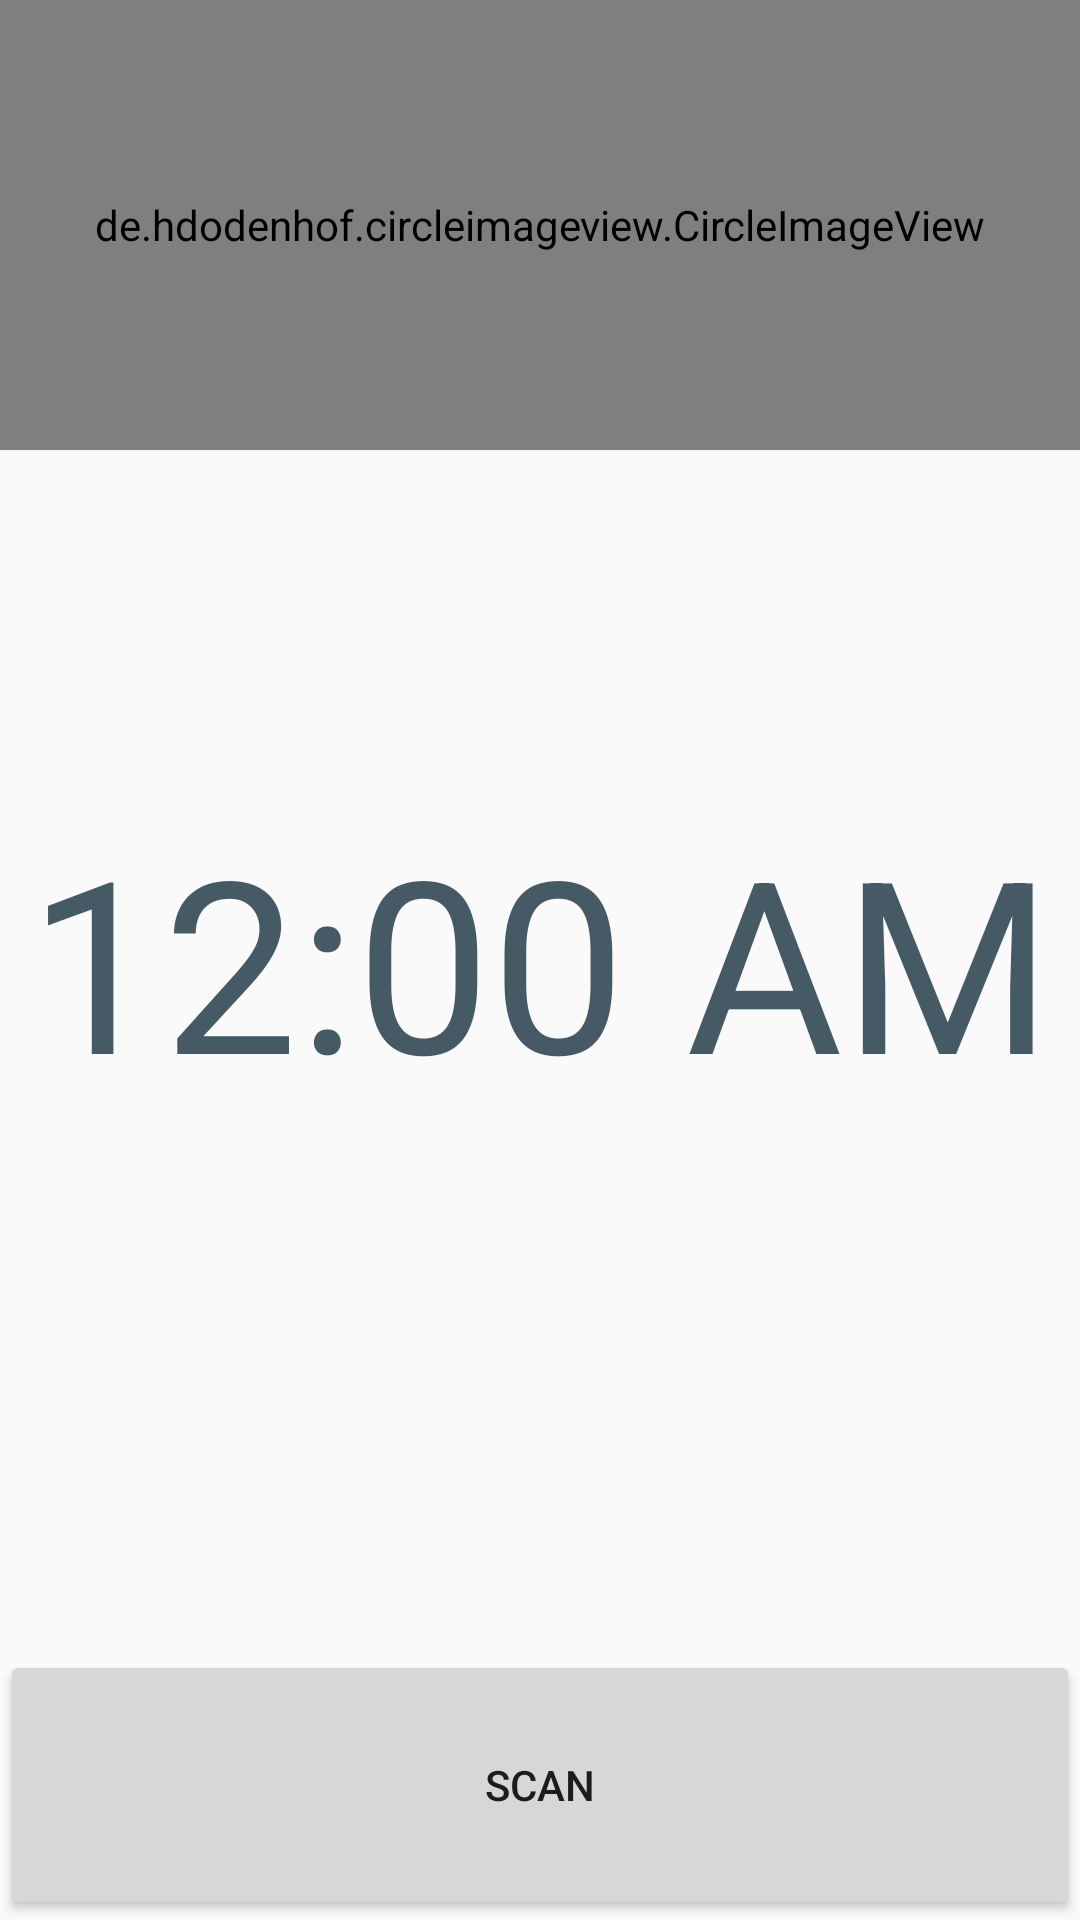

Layout XML and referenced resources for this Android screen:
<!-- AndroidManifest.xml: application theme AppTheme -->
<!-- res/layout/activity_leerkrachten.xml -->
<?xml version="1.0" encoding="utf-8"?>
<android.support.constraint.ConstraintLayout xmlns:android="http://schemas.android.com/apk/res/android"
    xmlns:app="http://schemas.android.com/apk/res-auto"
    xmlns:tools="http://schemas.android.com/tools"
    android:layout_width="match_parent"
    android:layout_height="match_parent"
    tools:context="one.smartpass.android.LeerkrachtenActivity">

    <RelativeLayout
        android:layout_width="match_parent"
        android:layout_height="match_parent">

        <ImageView
            android:id="@+id/loguitLeerkracht"
            android:layout_width="wrap_content"
            android:layout_height="wrap_content"
            android:layout_alignParentTop="true"
            android:layout_alignParentRight="true"
            android:src="@drawable/uitloggen"
            android:padding="16dp"/>
        <Button
            android:id="@+id/scanButton"
            android:layout_width="match_parent"
            android:layout_height="90dp"
            android:layout_alignParentBottom="true"
            android:layout_centerHorizontal="true"
            android:text="Scan" />

        <de.hdodenhof.circleimageview.CircleImageView
            android:id="@+id/profielFotoScan"
            android:layout_width="match_parent"
            android:layout_height="150dp" />

        <TextView
            android:id="@+id/info"
            android:layout_width="match_parent"
            android:layout_height="wrap_content"
            android:padding="8dp"
            android:textSize="25sp" />

        <TextClock
            android:id="@+id/tijd"
            android:layout_width="match_parent"
            android:layout_height="wrap_content"
            android:layout_centerInParent="true"
            android:format24Hour="HH:mm:ss"
            android:textAlignment="center"
            android:textColor="#455A64"
            android:textSize="80sp" />

        <ProgressBar
            android:id="@+id/infoLaden"
            android:layout_width="wrap_content"
            android:layout_height="wrap_content"
            android:layout_below="@id/tijd"
            android:layout_centerHorizontal="true"
            android:visibility="gone" />

    </RelativeLayout>

</android.support.constraint.ConstraintLayout>
<!-- resources referenced by this layout -->
<resources>
  <style name="AppTheme" parent="Theme.AppCompat.Light.NoActionBar">
          
          <item name="colorPrimary">@color/colorPrimary</item>
          <item name="colorPrimaryDark">@color/colorPrimaryDark</item>
          <item name="colorAccent">@color/colorAccent</item>
      </style>
  <color name="colorPrimary">#607D8B</color>
  <color name="colorPrimaryDark">#455A64</color>
  <color name="colorAccent">#455A64</color>
</resources>
